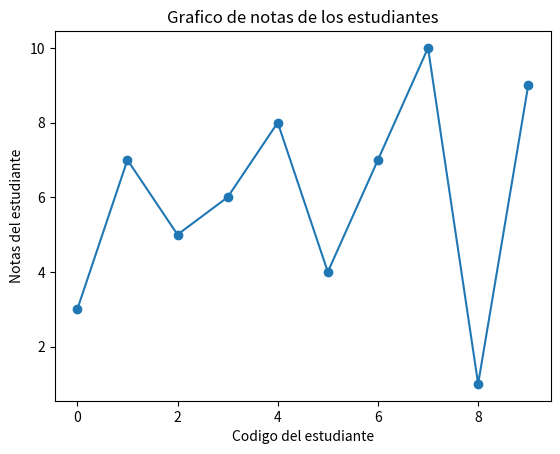

Write Python code to recreate this figure.
# Crear un grafico con las notas de 10 estudiantes

import matplotlib.pyplot as plt

x = list(range (10))
y = [3, 7, 5, 6, 8 , 4, 7, 10, 1, 9]

plt.plot(x, y, marker = 'o')  # "marker: pone un caracter en cada quiebre de la linea"
plt.title('Grafico de notas de los estudiantes')
plt.xlabel('Codigo del estudiante')
plt.ylabel('Notas del estudiante')
plt.show()